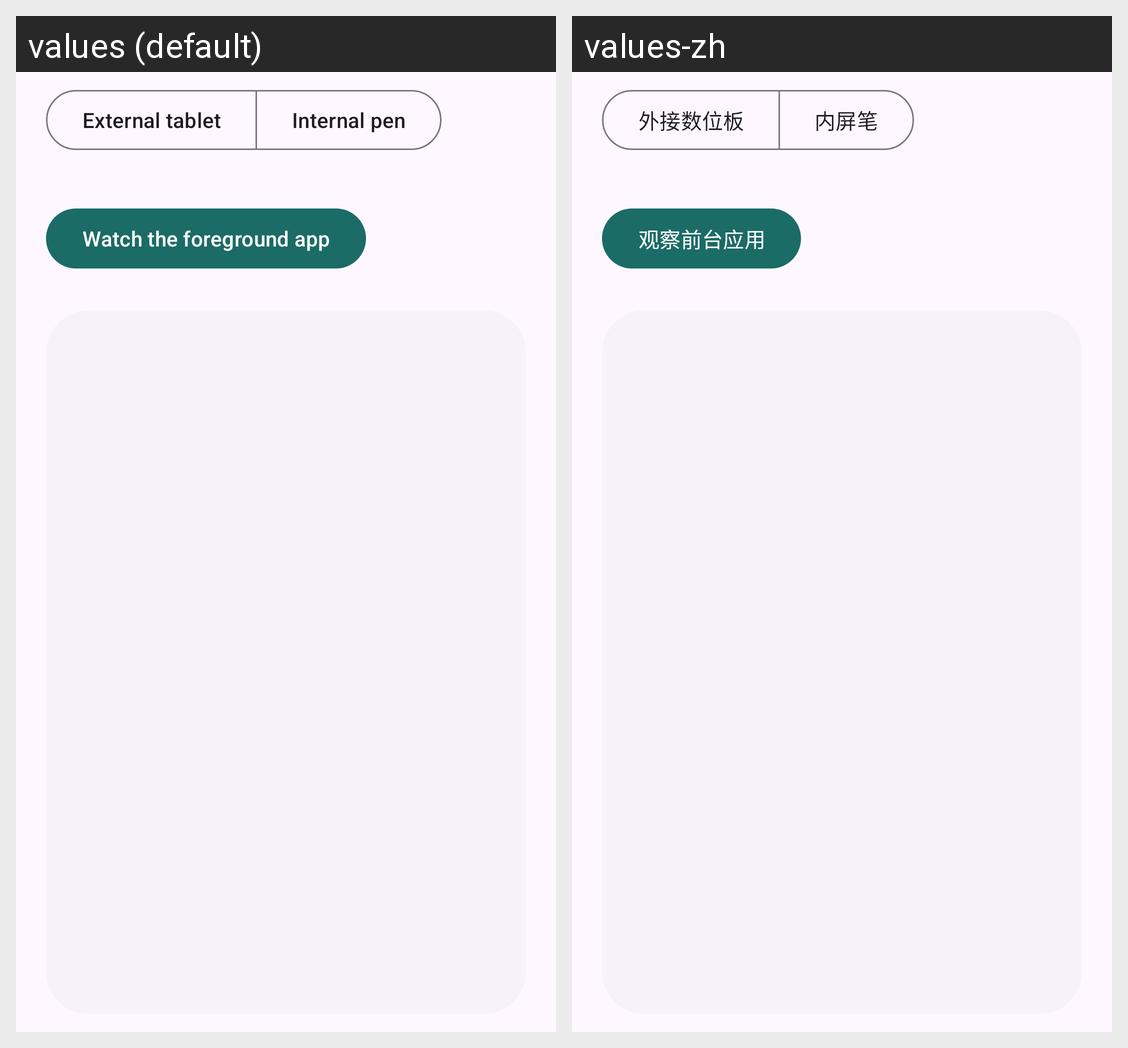

Locale-by-locale string values for the Android screen shown in this grid:
Android screen res/layout/page_apps.xml rendered under 2 locales, left to right: values (default), values-zh. Device: Nexus 5 (rendered at 1080×1920; each locale shown at half size, 540×960, under a caption strip naming it); theme Theme.StylusCtrl.
Strings drawn on this screen, with the default value and each locale's value (text and hints the layout hard-codes, and strings that could not be matched under every locale, appear in the picture but are not listed):

pen_external
  values: External tablet
  values-zh: 外接数位板

pen_internal
  values: Internal pen
  values-zh: 内屏笔

watch_foreground
  values: Watch the foreground app
  values-zh: 观察前台应用
